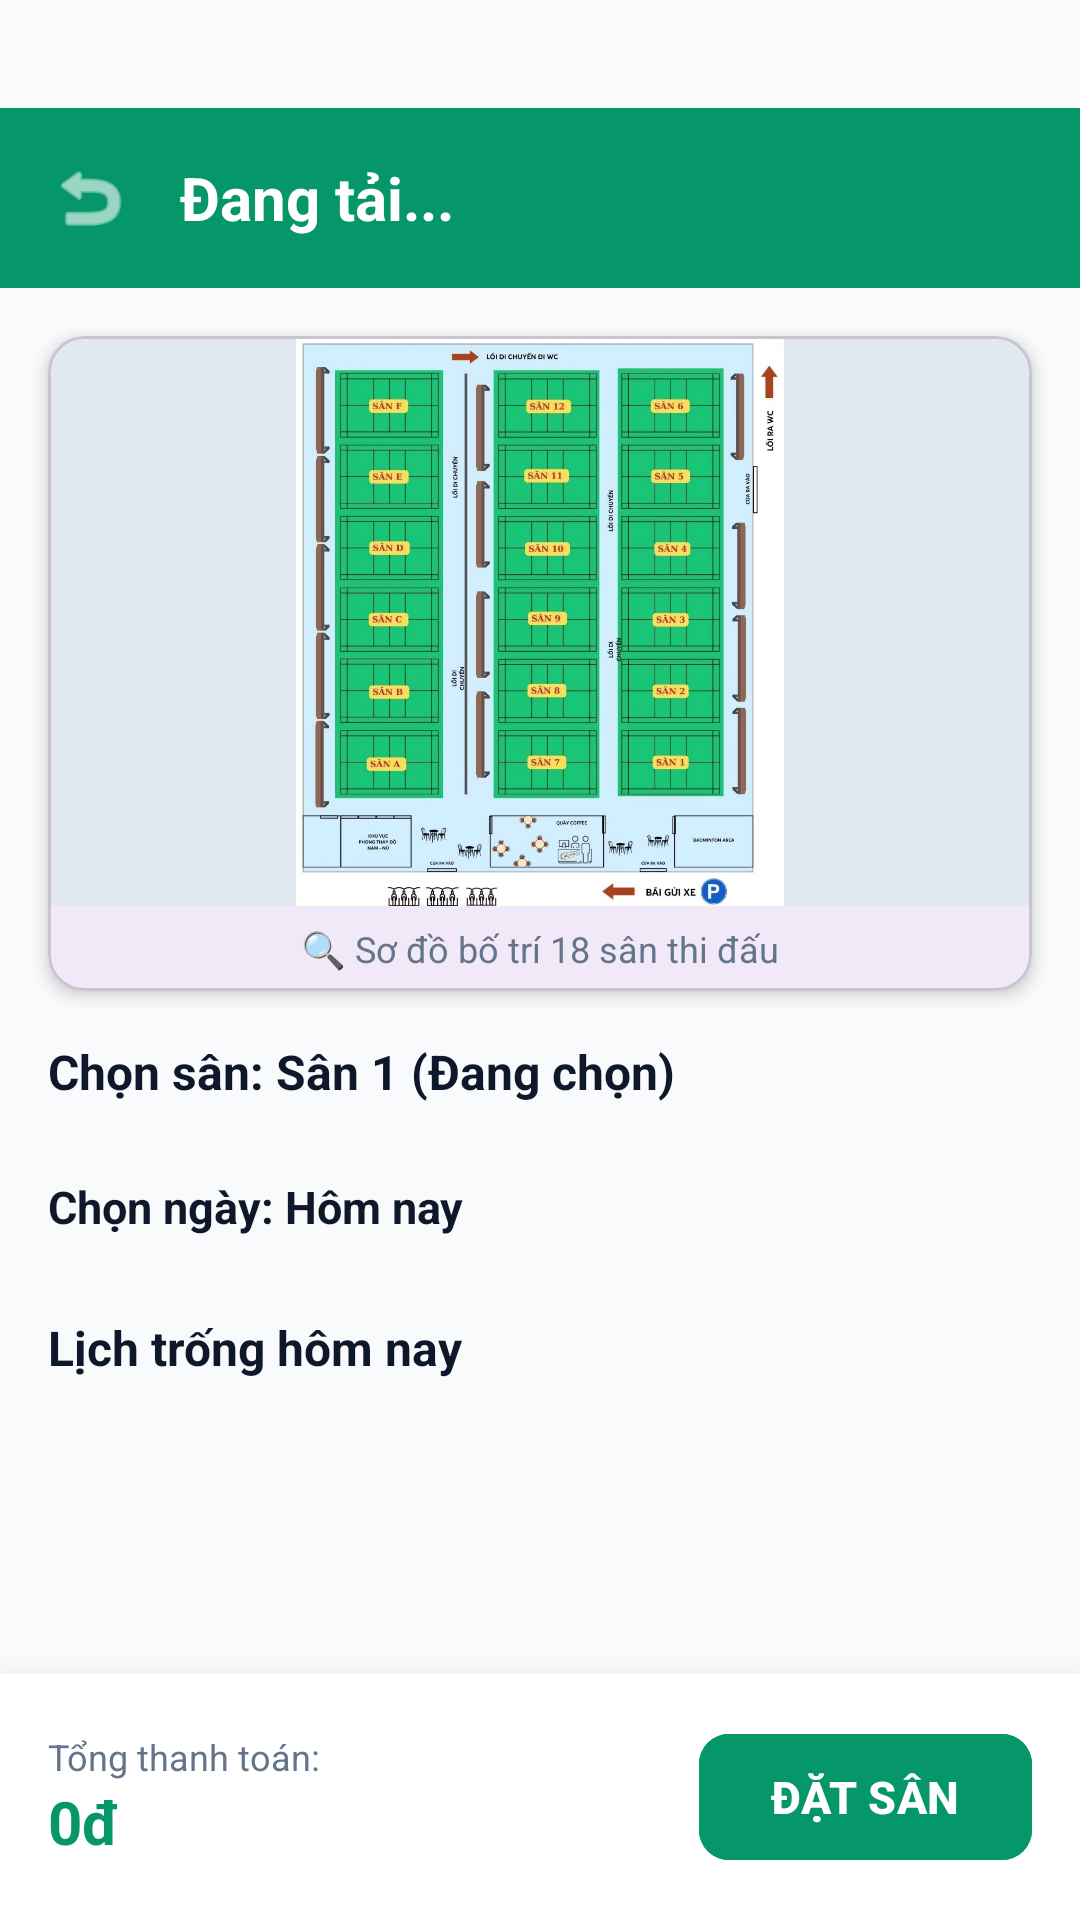

The Android layout XML behind this screen, and the referenced resources:
<!-- AndroidManifest.xml: application theme Theme.BadmintonBooking -->
<!-- res/layout/activity_court_detail.xml -->
<?xml version="1.0" encoding="utf-8"?>
<LinearLayout xmlns:android="http://schemas.android.com/apk/res/android"
    xmlns:app="http://schemas.android.com/apk/res-auto"
    xmlns:tools="http://schemas.android.com/tools"
    android:layout_width="match_parent"
    android:layout_height="match_parent"
    android:background="#F8FAFC"
    android:orientation="vertical"
    android:paddingTop="36dp">

    
    <LinearLayout
        android:layout_width="match_parent"
        android:layout_height="wrap_content"
        android:background="#059669"
        android:gravity="center_vertical"
        android:orientation="horizontal"
        android:padding="16dp">

        <ImageView
            android:id="@+id/ivBack"
            android:layout_width="28dp"
            android:layout_height="28dp"
            android:background="?attr/selectableItemBackgroundBorderless"
            android:src="@android:drawable/ic_menu_revert"
            app:tint="#FFFFFF" />

        <TextView
            android:id="@+id/tvDetailCourtName"
            android:layout_width="wrap_content"
            android:layout_height="wrap_content"
            android:layout_marginStart="16dp"
            android:text="Đang tải..."
            android:textColor="#FFFFFF"
            android:textSize="20sp"
            android:textStyle="bold" />
    </LinearLayout>

    
    <ScrollView
        android:layout_width="match_parent"
        android:layout_height="0dp"
        android:layout_weight="1"
        android:fillViewport="true">

        <LinearLayout
            android:layout_width="match_parent"
            android:layout_height="wrap_content"
            android:orientation="vertical">

            
            <com.google.android.material.card.MaterialCardView
                android:layout_width="match_parent"
                android:layout_height="wrap_content"
                android:layout_margin="16dp"
                app:cardCornerRadius="12dp"
                app:cardElevation="3dp">

                <LinearLayout
                    android:layout_width="match_parent"
                    android:layout_height="wrap_content"
                    android:orientation="vertical">

                    <ImageView
                        android:id="@+id/ivCourtLayout"
                        android:layout_width="match_parent"
                        android:layout_height="190dp"
                        android:background="#E2E8F0"
                        android:scaleType="fitCenter"
                        android:src="@drawable/sodosantest" />

                    <TextView
                        android:layout_width="match_parent"
                        android:layout_height="wrap_content"
                        android:gravity="center"
                        android:padding="6dp"
                        android:text="🔍 Sơ đồ bố trí 18 sân thi đấu"
                        android:textColor="#64748B"
                        android:textSize="12sp" />
                </LinearLayout>
            </com.google.android.material.card.MaterialCardView>

            
            <TextView
                android:id="@+id/tvSelectedSubCourt"
                android:layout_width="match_parent"
                android:layout_height="wrap_content"
                android:paddingHorizontal="16dp"
                android:text="Chọn sân: Sân 1 (Đang chọn)"
                android:textColor="#0F172A"
                android:textSize="16sp"
                android:textStyle="bold" />

            <HorizontalScrollView
                android:layout_width="match_parent"
                android:layout_height="wrap_content"
                android:layout_marginTop="8dp"
                android:paddingHorizontal="12dp"
                android:scrollbars="none">

                <LinearLayout
                    android:id="@+id/layoutSubCourts"
                    android:layout_width="wrap_content"
                    android:layout_height="wrap_content"
                    android:orientation="horizontal" />
            </HorizontalScrollView>
            
            <TextView
                android:id="@+id/tvSelectedDate"
                android:layout_width="match_parent"
                android:layout_height="wrap_content"
                android:layout_marginTop="16dp"
                android:paddingHorizontal="16dp"
                android:text="Chọn ngày: Hôm nay"
                android:textColor="#0F172A"
                android:textSize="15sp"
                android:textStyle="bold" />

            <HorizontalScrollView
                android:layout_width="match_parent"
                android:layout_height="wrap_content"
                android:layout_marginTop="6dp"
                android:paddingHorizontal="12dp"
                android:scrollbars="none">

                
                <LinearLayout
                    android:id="@+id/layoutDates"
                    android:layout_width="wrap_content"
                    android:layout_height="wrap_content"
                    android:orientation="horizontal" />
            </HorizontalScrollView>

            
            <TextView
                android:layout_width="match_parent"
                android:layout_height="wrap_content"
                android:layout_marginTop="20dp"
                android:paddingHorizontal="16dp"
                android:text="Lịch trống hôm nay"
                android:textColor="#0F172A"
                android:textSize="16sp"
                android:textStyle="bold" />

            
            <androidx.recyclerview.widget.RecyclerView
                android:id="@+id/rvTimeSlots"
                android:layout_width="match_parent"
                android:layout_height="wrap_content"
                android:layout_marginTop="10dp"
                android:layout_marginBottom="16dp"
                android:clipToPadding="false"
                android:orientation="horizontal"
                android:paddingHorizontal="12dp"
                app:layoutManager="androidx.recyclerview.widget.LinearLayoutManager"
                tools:listitem="@layout/item_time_slot" />

        </LinearLayout>
    </ScrollView>

    
    <LinearLayout
        android:layout_width="match_parent"
        android:layout_height="wrap_content"
        android:background="#FFFFFF"
        android:elevation="16dp"
        android:gravity="center_vertical"
        android:orientation="horizontal"
        android:padding="16dp">

        <LinearLayout
            android:layout_width="0dp"
            android:layout_height="wrap_content"
            android:layout_weight="1"
            android:orientation="vertical">

            <TextView
                android:layout_width="wrap_content"
                android:layout_height="wrap_content"
                android:text="Tổng thanh toán:"
                android:textColor="#64748B"
                android:textSize="12sp" />

            <TextView
                android:id="@+id/tvTotalPrice"
                android:layout_width="wrap_content"
                android:layout_height="wrap_content"
                android:text="0đ"
                android:textColor="#059669"
                android:textSize="20sp"
                android:textStyle="bold" />
        </LinearLayout>

        <com.google.android.material.button.MaterialButton
            android:id="@+id/btnBookCourt"
            android:layout_width="wrap_content"
            android:layout_height="50dp"
            android:backgroundTint="#059669"
            android:paddingHorizontal="24dp"
            android:text="ĐẶT SÂN"
            android:textColor="#FFFFFF"
            android:textSize="15sp"
            android:textStyle="bold"
            app:cornerRadius="10dp" />
    </LinearLayout>

</LinearLayout>
<!-- res/layout/item_time_slot.xml (included above) -->
<?xml version="1.0" encoding="utf-8"?>
<com.google.android.material.card.MaterialCardView
    xmlns:android="http://schemas.android.com/apk/res/android"
    xmlns:app="http://schemas.android.com/apk/res-auto"
    android:id="@+id/cardTimeSlot"
    android:layout_width="140dp"
    android:layout_height="wrap_content"
    android:layout_marginEnd="10dp"
    android:layout_marginVertical="4dp"
    app:cardCornerRadius="12dp"
    app:cardElevation="2dp"
    app:cardBackgroundColor="#DCFCE7"
    app:strokeWidth="1dp"
    app:strokeColor="#059669">

    <LinearLayout
        android:layout_width="match_parent"
        android:layout_height="wrap_content"
        android:orientation="vertical"
        android:gravity="center"
        android:padding="12dp">

        <TextView
            android:id="@+id/tvTime"
            android:layout_width="wrap_content"
            android:layout_height="wrap_content"
            android:text="17:00 - 18:00"
            android:textSize="14sp"
            android:textStyle="bold"
            android:textColor="#0F172A"/>

        <TextView
            android:id="@+id/tvStatus"
            android:layout_width="wrap_content"
            android:layout_height="wrap_content"
            android:text="Còn trống"
            android:textSize="12sp"
            android:textColor="#16A34A"
            android:layout_marginTop="4dp"/>
    </LinearLayout>
</com.google.android.material.card.MaterialCardView>
<!-- resources referenced by this layout -->
<resources>
  <!-- drawable sodosantest: jpg bitmap (drawable, 194432 bytes) -->
  <style name="Theme.BadmintonBooking" parent="Base.Theme.BadmintonBooking" />
  <style name="Base.Theme.BadmintonBooking" parent="Theme.Material3.DayNight.NoActionBar">
          
          
      </style>
</resources>
